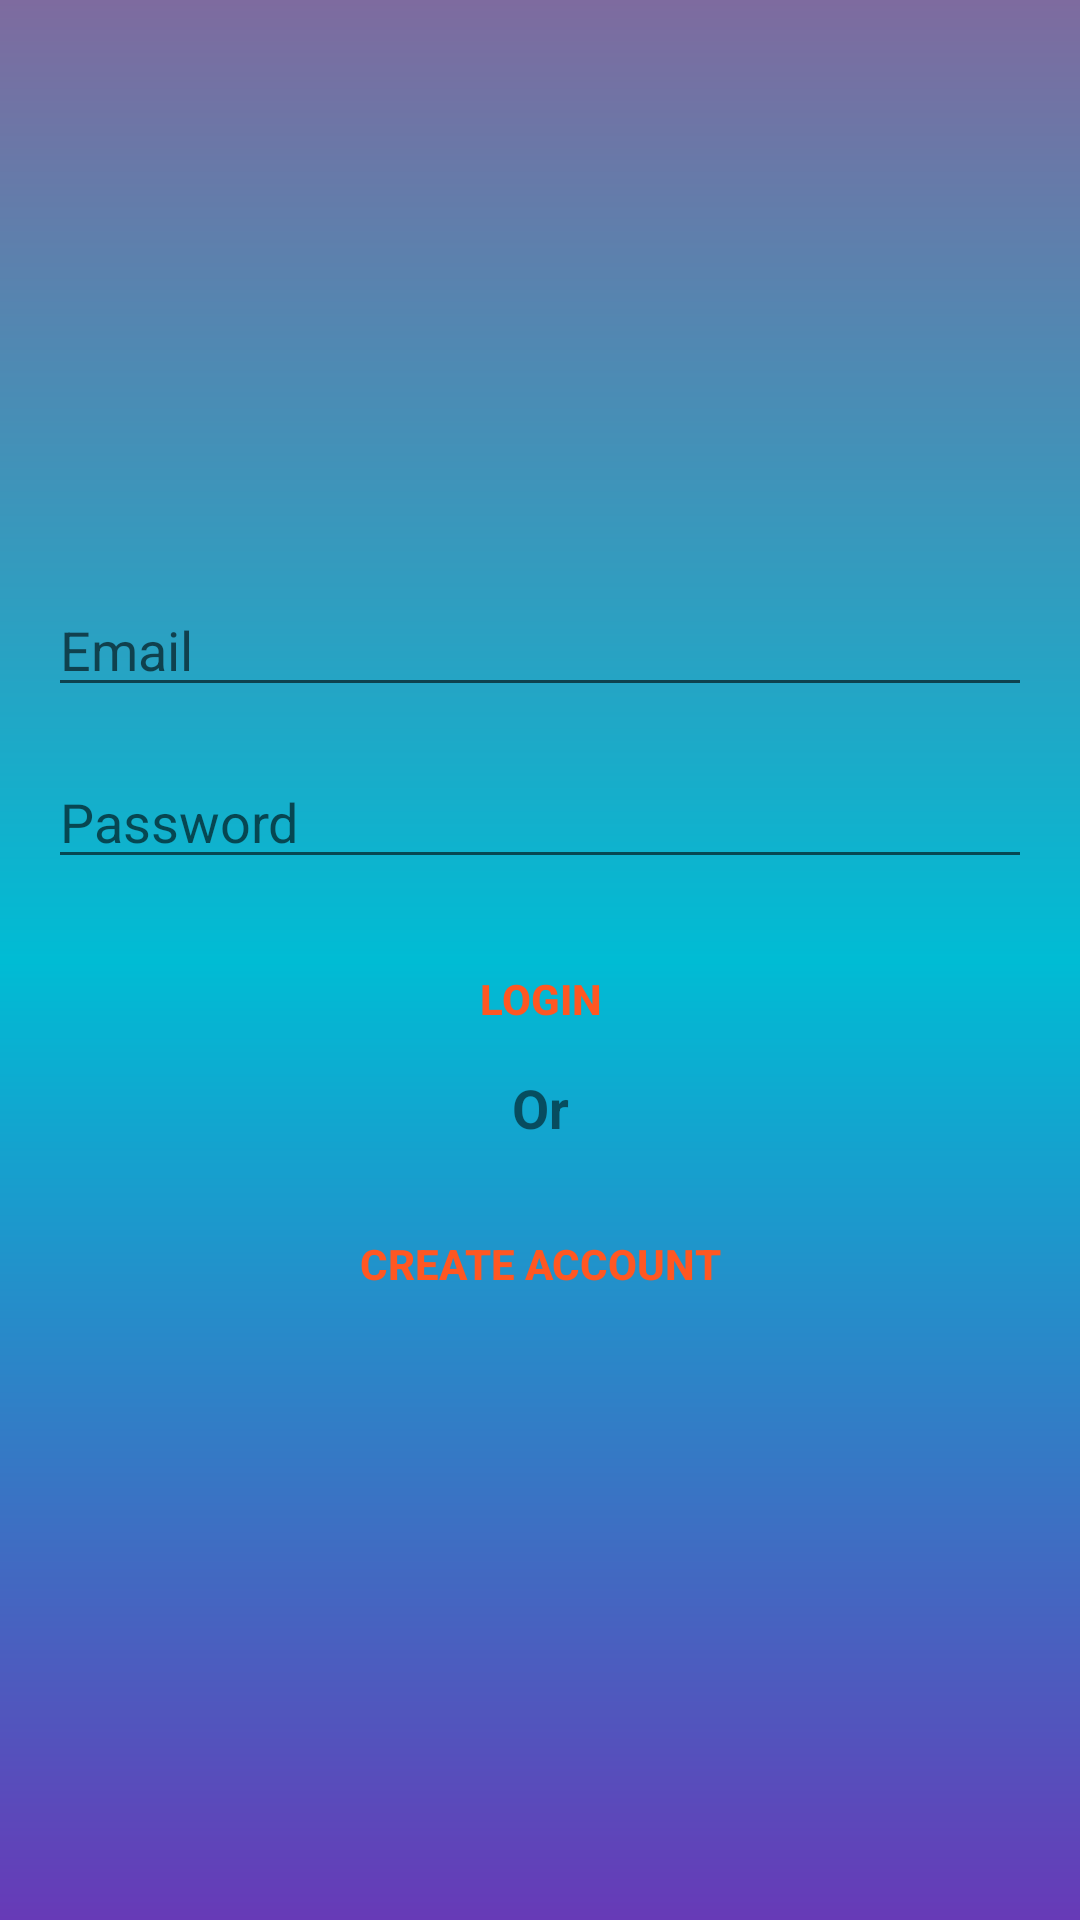

Write the Android layout XML for this screen, with the resource values it uses.
<!-- AndroidManifest.xml: application theme Theme.JournalAppWithFirebaseAndFirestore -->
<!-- res/layout/activity_login.xml -->
<?xml version="1.0" encoding="utf-8"?>
<LinearLayout xmlns:android="http://schemas.android.com/apk/res/android"
    xmlns:tools="http://schemas.android.com/tools"
    android:layout_width="match_parent"
    android:layout_height="match_parent"
    android:orientation="vertical"
    android:gravity="center"
    android:background="@drawable/gradient_bg"
    android:padding="16dp"
    tools:context=".LoginActivity">

    <ProgressBar
        android:id="@+id/progress_bar_login"
        android:layout_width="wrap_content"
        android:layout_height="wrap_content"
        android:visibility="gone"
        style="?android:attr/progressBarStyleLarge"
        />
    <LinearLayout
        android:layout_width="match_parent"
        android:layout_height="wrap_content"
        android:orientation="vertical"
        >
        <AutoCompleteTextView
            android:id="@+id/email_login"
            android:layout_width="match_parent"
            android:layout_height="wrap_content"
            android:hint="@string/email_hint"
            android:inputType="textEmailAddress"
            android:maxLines="1"
            />
        <EditText
            android:id="@+id/password_login"
            android:layout_width="match_parent"
            android:layout_height="wrap_content"
            android:layout_marginTop="16dp"
            android:hint="@string/password_hint"
            android:inputType="textPassword"
            android:maxLines="1"
            />
        <Button
            android:id="@+id/button_sign_in"
            android:layout_width="match_parent"
            android:layout_height="wrap_content"
            android:textColor="#FF5722"
            android:text="@string/button_login_in"
            android:layout_marginTop="16dp"
            android:textStyle="bold"
            android:background="@android:color/transparent"
            />
        <TextView
            android:layout_width="match_parent"
            android:layout_height="wrap_content"
            android:text="@string/or"
            android:gravity="center_horizontal"
            android:textSize="18sp"
            android:textStyle="bold"
            />
        <Button
            android:id="@+id/button_create_account_login"
            android:layout_width="match_parent"
            android:layout_height="wrap_content"
            android:textColor="#FF5722"
            android:gravity="center"
            android:text="@string/button_create_account"
            android:layout_marginTop="16dp"
            android:textStyle="bold"
            android:background="@android:color/transparent"
            />

    </LinearLayout>

</LinearLayout>
<!-- resources referenced by this layout -->
<resources>
  <!-- drawable gradient_bg (drawable) -->
  <?xml version="1.0" encoding="utf-8"?>
  <shape xmlns:android="http://schemas.android.com/apk/res/android"
      android:shape="rectangle"
      >
      <gradient
          android:startColor="#673AB7"
          android:endColor="#7E6B9F"
          android:centerColor="#00BCD4"
          android:angle="90"
          ></gradient>
  
  
  
  </shape>
  <string name="button_create_account">Create Account</string>
  <string name="button_login_in">Login</string>
  <string name="email_hint">Email</string>
  <string name="or">Or</string>
  <string name="password_hint">Password</string>
  <style name="Theme.JournalAppWithFirebaseAndFirestore" parent="Theme.MaterialComponents.DayNight.DarkActionBar">
          
          <item name="colorPrimary">#8544E3</item>
          <item name="colorPrimaryVariant">#6F41D6</item>
          <item name="colorOnPrimary">@color/white</item>
          
          <item name="colorSecondary">@color/teal_200</item>
          <item name="colorSecondaryVariant">@color/teal_700</item>
          <item name="colorOnSecondary">@color/black</item>
          
          <item name="android:statusBarColor" tools:targetApi="l">?attr/colorPrimaryVariant</item>
          
      </style>
  <!-- not gathered from this repository: default colours our renderer supplied (Android Studio template values) -->
  <color name="teal_200">#FF03DAC5</color>
  <color name="teal_700">#FF018786</color>
  <color name="black">#FF000000</color>
  <color name="white">#FFFFFFFF</color>
</resources>
